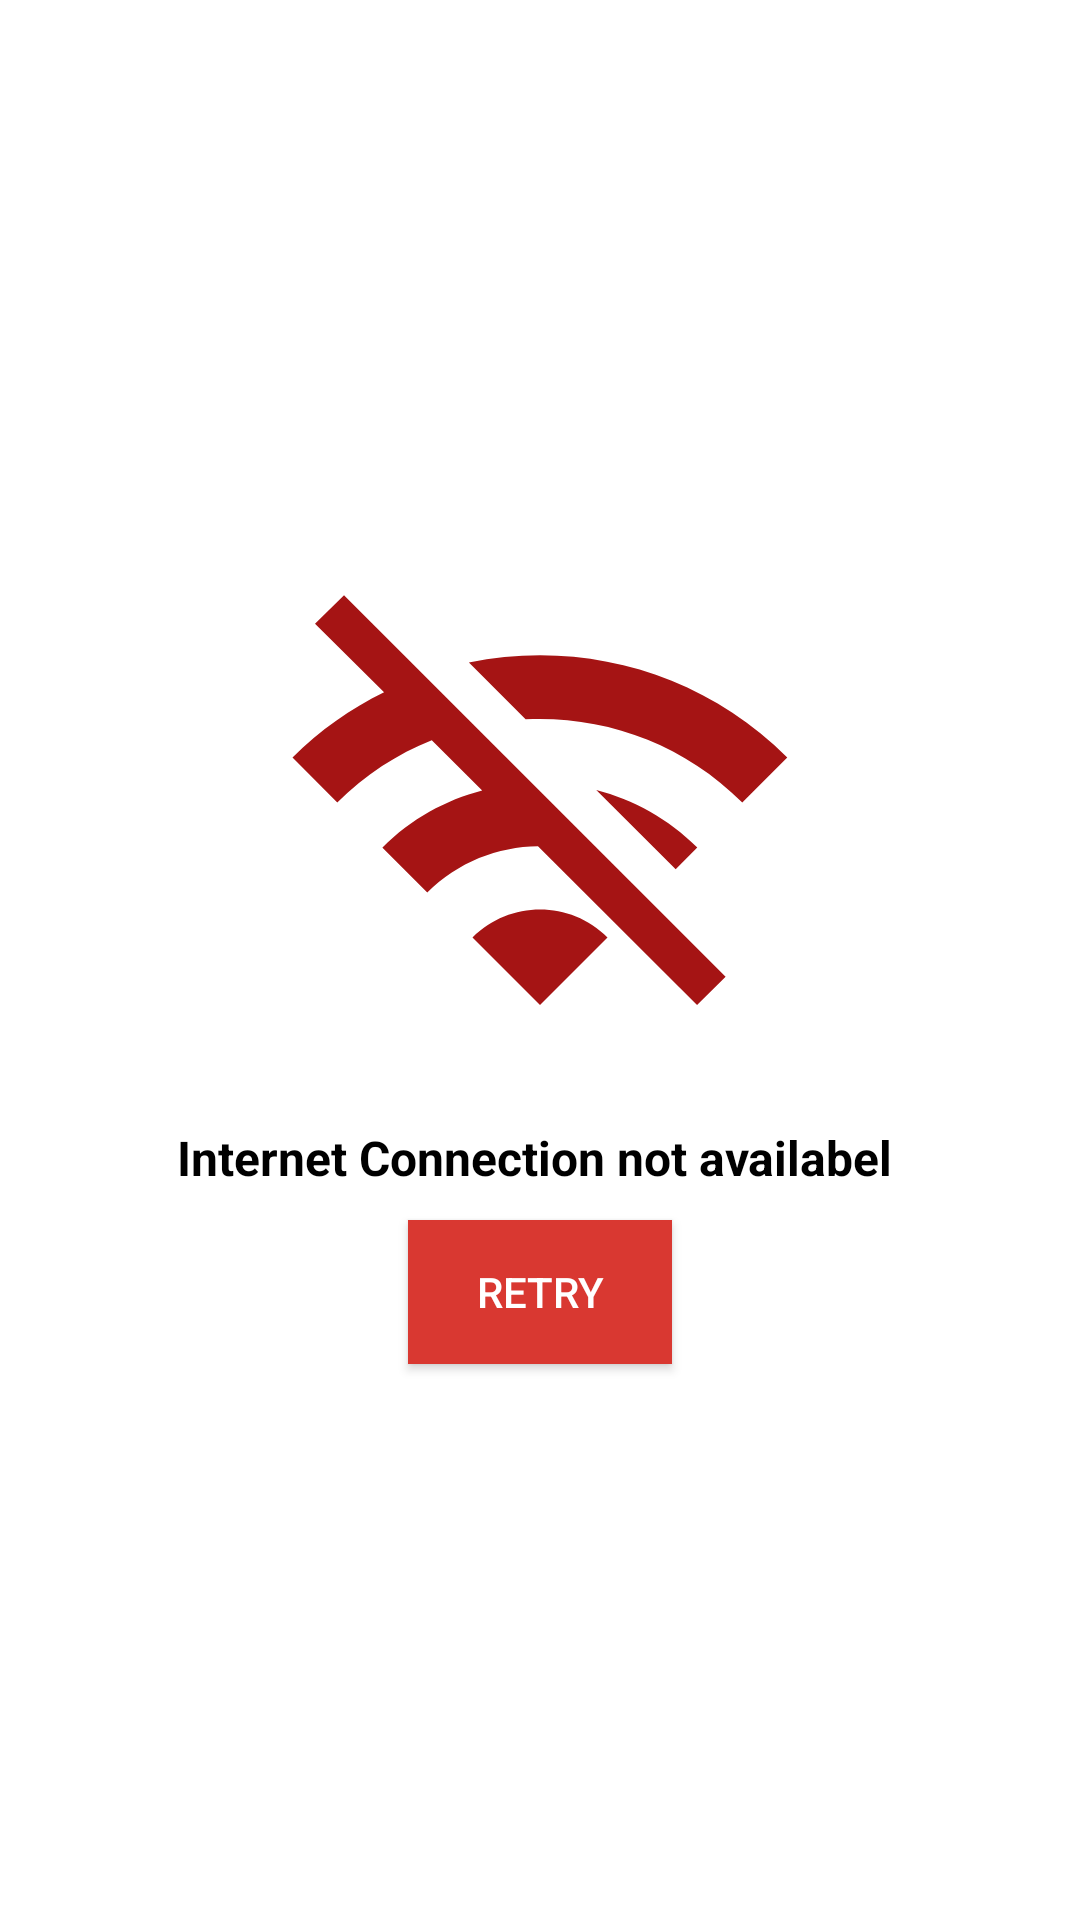

Write the Android layout XML for this screen, with the resource values it uses.
<!-- AndroidManifest.xml: application theme Theme.MarvelApp -->
<!-- res/layout/layout_message_error.xml -->
<?xml version="1.0" encoding="utf-8"?>
<LinearLayout xmlns:android="http://schemas.android.com/apk/res/android"
    android:id="@+id/error_layout_container"
    android:layout_width="match_parent"
    android:layout_height="match_parent"
    android:background="@color/white"
    android:gravity="center"
    android:orientation="vertical">

    <ImageView
        android:layout_width="@dimen/error_layout_image_size"
        android:layout_height="@dimen/error_layout_image_size"
        android:scaleType="fitCenter"
        android:src="@drawable/ic_wifi_off" />

    <TextView
        style="@style/Base.Textview"
        android:layout_width="wrap_content"
        android:layout_height="wrap_content"
        android:layout_marginTop="@dimen/error_layout_message_margin_top"
        android:gravity="center"
        android:textColor="@color/black"
        android:text="@string/error_layout_message"
        android:textStyle="bold" />

    <Button
        android:id="@+id/error_layout_retry_button"
        android:layout_width="wrap_content"
        android:layout_height="wrap_content"
        android:layout_marginTop="@dimen/error_layout_button_margin_top"
        android:background="@color/marvel_red"
        android:padding="@dimen/error_layout_button_padding"
        android:text="@string/error_layout_retry_button_message"
        android:textColor="@color/white" />

</LinearLayout>
<!-- resources referenced by this layout -->
<resources>
  <color name="black">#FF000000</color>
  <color name="marvel_red">#D93831</color>
  <color name="white">#FFFFFFFF</color>
  <dimen name="error_layout_button_margin_top">10dp</dimen>
  <dimen name="error_layout_button_padding">10dp</dimen>
  <dimen name="error_layout_image_size">180dp</dimen>
  <dimen name="error_layout_message_margin_top">10dp</dimen>
  <!-- drawable ic_wifi_off (drawable) -->
  <vector android:height="24dp" android:tint="#A51414"
      android:viewportHeight="24" android:viewportWidth="24"
      android:width="24dp" xmlns:android="http://schemas.android.com/apk/res/android">
      <path android:fillColor="@android:color/white" android:pathData="M22.99,9C19.15,5.16 13.8,3.76 8.84,4.78l2.52,2.52c3.47,-0.17 6.99,1.05 9.63,3.7l2,-2zM18.99,13c-1.29,-1.29 -2.84,-2.13 -4.49,-2.56l3.53,3.53 0.96,-0.97zM2,3.05L5.07,6.1C3.6,6.82 2.22,7.78 1,9l1.99,2c1.24,-1.24 2.67,-2.16 4.2,-2.77l2.24,2.24C7.81,10.89 6.27,11.73 5,13v0.01L6.99,15c1.36,-1.36 3.14,-2.04 4.92,-2.06L18.98,20l1.27,-1.26L3.29,1.79 2,3.05zM9,17l3,3 3,-3c-1.65,-1.66 -4.34,-1.66 -6,0z"/>
  </vector>
  <string name="error_layout_message">"Internet Connection not availabel "</string>
  <string name="error_layout_retry_button_message">Retry</string>
  <style name="Base.Textview" parent="Widget.AppCompat.TextView">
          <item name="android:textSize">@dimen/base_text_size</item>
          <item name="android:textColor">@color/black</item>
      </style>
  <style name="Theme.MarvelApp" parent="Theme.MaterialComponents.DayNight.DarkActionBar">
          
          <item name="colorPrimary">@color/marvel_red</item>
          <item name="colorPrimaryVariant">@color/marvel_red</item>
          <item name="colorOnPrimary">@color/white</item>
          
          <item name="colorSecondary">@color/teal_200</item>
          <item name="colorSecondaryVariant">@color/teal_700</item>
          <item name="colorOnSecondary">@color/black</item>
          
          <item name="android:statusBarColor" tools:targetApi="l">?attr/colorPrimaryVariant</item>
          
  
      </style>
  <dimen name="base_text_size">16sp</dimen>
  <color name="teal_200">#FF03DAC5</color>
  <color name="teal_700">#FF018786</color>
</resources>
